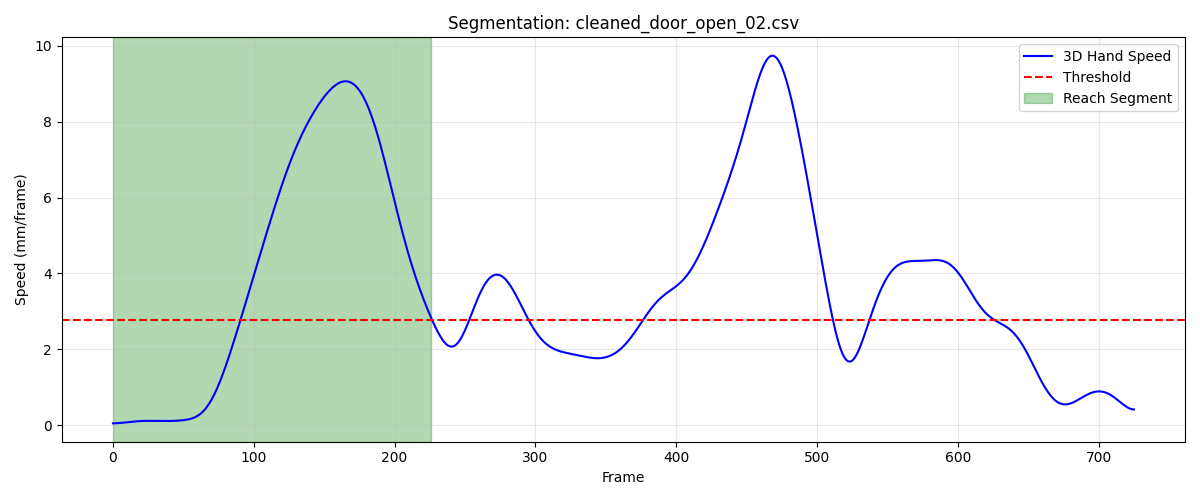

Values plotted in this chart, from the file beside it:
frame, sub_frame, shoulderr_x, shoulderr_y, shoulderr_z, humr1_x, humr1_y, humr1_z, humr2_x, humr2_y, humr2_z, humr3_x, humr3_y, humr3_z, humr4_x, humr4_y, humr4_z, humr5_x, humr5_y, humr5_z, humr6_x, humr6_y, humr6_z, humr7_x
1, 0, 185.3, -701.7, 702.4, 226.3, -682, 538.3, 236.3, -679.1, 466.2, 233.1, -734, 538, 182.7, -640.9, 513.3, 240.4, -740.9, 479.7, 196.1, -653.7, 460.5, 187.3
2, 0, 185.4, -701.5, 702.4, 226.3, -681.9, 538.3, 236.4, -679, 466.2, 233.2, -733.9, 537.9, 182.7, -640.8, 513.3, 240.5, -740.8, 479.7, 196.2, -653.5, 460.5, 187.4
3, 0, 185.5, -701.4, 702.4, 226.4, -681.8, 538.2, 236.4, -678.9, 466.2, 233.3, -733.8, 537.9, 182.8, -640.7, 513.3, 240.6, -740.7, 479.7, 196.3, -653.4, 460.5, 187.5
4, 0, 185.6, -701.3, 702.4, 226.4, -681.7, 538.2, 236.5, -678.8, 466.2, 233.3, -733.7, 537.9, 182.9, -640.6, 513.2, 240.6, -740.6, 479.7, 196.3, -653.3, 460.5, 187.6
5, 0, 185.6, -701.2, 702.4, 226.5, -681.6, 538.2, 236.6, -678.7, 466.1, 233.4, -733.6, 537.9, 182.9, -640.5, 513.2, 240.7, -740.4, 479.6, 196.4, -653.2, 460.5, 187.7
6, 0, 185.7, -701.1, 702.3, 226.6, -681.5, 538.2, 236.6, -678.6, 466.1, 233.5, -733.5, 537.9, 183, -640.4, 513.2, 240.8, -740.3, 479.6, 196.4, -653.1, 460.4, 187.8
7, 0, 185.8, -701, 702.3, 226.6, -681.4, 538.1, 236.7, -678.5, 466.1, 233.6, -733.4, 537.8, 183, -640.3, 513.2, 240.9, -740.2, 479.6, 196.5, -653, 460.4, 187.9
8, 0, 185.9, -700.9, 702.3, 226.7, -681.3, 538.1, 236.7, -678.4, 466, 233.7, -733.2, 537.8, 183, -640.2, 513.1, 241, -740.1, 479.6, 196.6, -652.9, 460.4, 188
9, 0, 186, -700.8, 702.3, 226.8, -681.2, 538.1, 236.8, -678.3, 466, 233.7, -733.1, 537.8, 183.1, -640.1, 513.1, 241.1, -740, 479.5, 196.6, -652.8, 460.3, 188.1
10, 0, 186.1, -700.7, 702.2, 226.9, -681, 538, 236.9, -678.2, 466, 233.8, -733, 537.8, 183.2, -640, 513.1, 241.2, -739.9, 479.5, 196.7, -652.7, 460.3, 188.2
11, 0, 186.1, -700.7, 702.2, 227, -681, 538, 236.9, -678.1, 465.9, 233.9, -732.9, 537.7, 183.2, -639.9, 513.1, 241.3, -739.8, 479.5, 196.8, -652.6, 460.3, 188.2
12, 0, 186.2, -700.6, 702.2, 227, -680.9, 538, 237, -678, 465.9, 234, -732.8, 537.7, 183.3, -639.8, 513, 241.4, -739.7, 479.5, 196.8, -652.6, 460.3, 188.3
13, 0, 186.3, -700.5, 702.2, 227.1, -680.8, 538, 237.1, -677.9, 465.9, 234.1, -732.7, 537.7, 183.4, -639.7, 513, 241.4, -739.6, 479.4, 196.9, -652.5, 460.2, 188.4
14, 0, 186.4, -700.4, 702.2, 227.2, -680.7, 537.9, 237.2, -677.9, 465.9, 234.1, -732.7, 537.7, 183.5, -639.7, 513, 241.5, -739.6, 479.4, 197.1, -652.4, 460.2, 188.5
15, 0, 186.5, -700.4, 702.2, 227.3, -680.7, 537.9, 237.3, -677.8, 465.9, 234.2, -732.6, 537.6, 183.6, -639.6, 513, 241.6, -739.5, 479.4, 197.2, -652.3, 460.2, 188.6
16, 0, 186.6, -700.3, 702.2, 227.4, -680.6, 537.9, 237.4, -677.7, 465.9, 234.3, -732.5, 537.6, 183.7, -639.5, 513, 241.7, -739.5, 479.4, 197.3, -652.3, 460.2, 188.6
17, 0, 186.7, -700.2, 702.2, 227.5, -680.6, 537.9, 237.5, -677.7, 465.9, 234.4, -732.5, 537.6, 183.9, -639.4, 513, 241.7, -739.4, 479.4, 197.4, -652.2, 460.2, 188.7
18, 0, 186.8, -700.2, 702.2, 227.7, -680.5, 537.9, 237.7, -677.6, 465.8, 234.5, -732.4, 537.6, 184, -639.4, 513, 241.8, -739.4, 479.4, 197.5, -652.1, 460.2, 188.8
19, 0, 186.9, -700.1, 702.2, 227.8, -680.5, 537.9, 237.8, -677.6, 465.8, 234.6, -732.4, 537.6, 184.1, -639.3, 513, 241.9, -739.3, 479.3, 197.7, -652.1, 460.2, 188.9
20, 0, 187, -700, 702.2, 227.9, -680.4, 537.9, 237.9, -677.5, 465.8, 234.7, -732.3, 537.6, 184.2, -639.2, 513, 242, -739.3, 479.3, 197.8, -652, 460.2, 189
21, 0, 187.2, -700, 702.2, 228, -680.3, 537.9, 238, -677.4, 465.8, 234.8, -732.2, 537.6, 184.4, -639.1, 513, 242.1, -739.2, 479.3, 197.9, -651.9, 460.2, 189.1
22, 0, 187.3, -699.9, 702.2, 228.1, -680.3, 537.9, 238.1, -677.3, 465.8, 235, -732.2, 537.6, 184.5, -639, 513, 242.2, -739.1, 479.3, 198, -651.9, 460.2, 189.2
23, 0, 187.4, -699.8, 702.2, 228.3, -680.2, 537.9, 238.2, -677.3, 465.8, 235.1, -732.1, 537.6, 184.6, -639, 513, 242.4, -739, 479.3, 198.1, -651.8, 460.2, 189.4
24, 0, 187.6, -699.7, 702.2, 228.4, -680.1, 537.9, 238.4, -677.2, 465.8, 235.3, -732, 537.6, 184.7, -638.9, 513, 242.5, -738.9, 479.3, 198.2, -651.7, 460.2, 189.5
25, 0, 187.7, -699.7, 702.2, 228.5, -680, 537.9, 238.5, -677.1, 465.8, 235.4, -731.9, 537.6, 184.9, -638.8, 513, 242.6, -738.8, 479.3, 198.3, -651.6, 460.1, 189.6
26, 0, 187.8, -699.6, 702.2, 228.6, -679.9, 537.9, 238.6, -677, 465.8, 235.6, -731.8, 537.6, 185, -638.7, 512.9, 242.8, -738.7, 479.3, 198.4, -651.5, 460.1, 189.8
27, 0, 188, -699.5, 702.2, 228.8, -679.8, 537.8, 238.7, -676.9, 465.8, 235.7, -731.8, 537.6, 185.1, -638.7, 512.9, 242.9, -738.6, 479.3, 198.6, -651.5, 460.1, 189.9
28, 0, 188.1, -699.4, 702.1, 228.9, -679.7, 537.8, 238.9, -676.8, 465.8, 235.9, -731.7, 537.5, 185.2, -638.6, 512.9, 243.1, -738.5, 479.2, 198.7, -651.4, 460.1, 190.1
29, 0, 188.3, -699.3, 702.1, 229, -679.6, 537.8, 239.0, -676.7, 465.8, 236, -731.6, 537.5, 185.4, -638.5, 512.9, 243.2, -738.4, 479.2, 198.9, -651.3, 460.1, 190.2
30, 0, 188.4, -699.2, 702.1, 229.2, -679.5, 537.7, 239.1, -676.7, 465.7, 236.2, -731.5, 537.5, 185.5, -638.4, 512.8, 243.4, -738.4, 479.2, 199, -651.2, 460, 190.4
31, 0, 188.6, -699.1, 702.1, 229.3, -679.5, 537.7, 239.3, -676.6, 465.7, 236.3, -731.4, 537.4, 185.6, -638.3, 512.8, 243.5, -738.3, 479.2, 199.2, -651.1, 460, 190.5
32, 0, 188.7, -699, 702, 229.5, -679.4, 537.6, 239.4, -676.5, 465.6, 236.5, -731.3, 537.4, 185.8, -638.2, 512.7, 243.7, -738.2, 479.1, 199.3, -651, 460, 190.7
33, 0, 188.9, -698.9, 702, 229.6, -679.3, 537.6, 239.6, -676.4, 465.6, 236.6, -731.2, 537.4, 185.9, -638.2, 512.7, 243.9, -738.1, 479.1, 199.4, -651, 459.9, 190.8
34, 0, 189.1, -698.8, 701.9, 229.8, -679.2, 537.5, 239.7, -676.3, 465.5, 236.8, -731.1, 537.3, 186.1, -638.1, 512.6, 244, -738.1, 479.1, 199.6, -650.9, 459.9, 191
35, 0, 189.2, -698.7, 701.9, 229.9, -679.1, 537.5, 239.9, -676.2, 465.5, 237, -731, 537.3, 186.2, -638, 512.6, 244.2, -738, 479, 199.7, -650.8, 459.8, 191.1
36, 0, 189.4, -698.6, 701.9, 230.1, -679, 537.5, 240, -676.2, 465.4, 237.1, -730.9, 537.2, 186.3, -637.9, 512.5, 244.4, -737.9, 479, 199.8, -650.8, 459.8, 191.3
37, 0, 189.5, -698.5, 701.9, 230.2, -679, 537.4, 240.2, -676.1, 465.4, 237.3, -730.8, 537.2, 186.5, -637.9, 512.5, 244.5, -737.9, 478.9, 199.9, -650.7, 459.7, 191.5
38, 0, 189.7, -698.4, 701.8, 230.4, -678.9, 537.4, 240.3, -676, 465.4, 237.4, -730.8, 537.1, 186.6, -637.8, 512.5, 244.7, -737.8, 478.9, 200, -650.7, 459.7, 191.6
39, 0, 189.9, -698.4, 701.8, 230.5, -678.8, 537.3, 240.4, -676, 465.3, 237.6, -730.7, 537.1, 186.8, -637.8, 512.4, 244.8, -737.7, 478.9, 200.1, -650.6, 459.7, 191.8
40, 0, 190, -698.3, 701.8, 230.6, -678.8, 537.3, 240.6, -675.9, 465.3, 237.7, -730.6, 537.1, 186.9, -637.7, 512.4, 245, -737.7, 478.9, 200.3, -650.6, 459.6, 191.9
41, 0, 190.2, -698.2, 701.8, 230.8, -678.7, 537.3, 240.7, -675.8, 465.3, 237.9, -730.5, 537.1, 187, -637.7, 512.4, 245.1, -737.6, 478.8, 200.4, -650.5, 459.6, 192
42, 0, 190.4, -698.1, 701.8, 230.9, -678.6, 537.3, 240.8, -675.8, 465.2, 238.1, -730.4, 537.1, 187.2, -637.6, 512.3, 245.3, -737.5, 478.8, 200.5, -650.5, 459.6, 192.1
43, 0, 190.6, -698, 701.8, 231.1, -678.6, 537.2, 241, -675.8, 465.2, 238.2, -730.4, 537, 187.3, -637.6, 512.3, 245.4, -737.5, 478.8, 200.7, -650.4, 459.6, 192.2
44, 0, 190.8, -697.9, 701.7, 231.2, -678.5, 537.2, 241.1, -675.7, 465.2, 238.4, -730.3, 537, 187.5, -637.5, 512.3, 245.6, -737.4, 478.8, 200.8, -650.4, 459.5, 192.3
45, 0, 191, -697.9, 701.7, 231.4, -678.5, 537.2, 241.3, -675.7, 465.1, 238.6, -730.3, 537, 187.7, -637.5, 512.2, 245.7, -737.4, 478.8, 201, -650.4, 459.5, 192.5
46, 0, 191.2, -697.8, 701.7, 231.6, -678.4, 537.2, 241.4, -675.7, 465.1, 238.8, -730.3, 537, 187.8, -637.5, 512.2, 245.9, -737.4, 478.8, 201.2, -650.3, 459.5, 192.7
47, 0, 191.4, -697.7, 701.7, 231.8, -678.4, 537.1, 241.6, -675.7, 465.1, 239, -730.3, 537, 188, -637.4, 512.2, 246.1, -737.3, 478.8, 201.4, -650.3, 459.4, 192.8
48, 0, 191.6, -697.6, 701.7, 232, -678.4, 537.1, 241.8, -675.7, 465.1, 239.2, -730.2, 537, 188.2, -637.4, 512.1, 246.2, -737.3, 478.8, 201.6, -650.3, 459.4, 193
49, 0, 191.8, -697.5, 701.7, 232.2, -678.4, 537.1, 242, -675.7, 465, 239.4, -730.2, 537, 188.4, -637.4, 512.1, 246.4, -737.3, 478.8, 201.8, -650.3, 459.4, 193.2
50, 0, 192, -697.5, 701.7, 232.4, -678.3, 537.1, 242.2, -675.7, 465, 239.6, -730.2, 537, 188.6, -637.4, 512.1, 246.6, -737.3, 478.7, 202, -650.3, 459.4, 193.4
51, 0, 192.2, -697.4, 701.7, 232.6, -678.3, 537, 242.4, -675.7, 465, 239.8, -730.2, 537, 188.8, -637.4, 512.1, 246.8, -737.3, 478.7, 202.2, -650.3, 459.3, 193.5
52, 0, 192.5, -697.3, 701.7, 232.8, -678.3, 537, 242.6, -675.7, 464.9, 240, -730.2, 537, 189, -637.3, 512, 247, -737.3, 478.7, 202.4, -650.3, 459.3, 193.7
53, 0, 192.7, -697.2, 701.6, 233, -678.2, 537, 242.8, -675.6, 464.9, 240.3, -730.1, 536.9, 189.2, -637.3, 512, 247.3, -737.3, 478.7, 202.6, -650.3, 459.2, 193.8
54, 0, 192.9, -697.1, 701.6, 233.3, -678.2, 537, 243, -675.6, 464.9, 240.5, -730.1, 536.9, 189.4, -637.3, 512, 247.5, -737.3, 478.7, 202.8, -650.3, 459.2, 194
55, 0, 193.2, -697, 701.6, 233.5, -678.1, 536.9, 243.2, -675.6, 464.8, 240.7, -730, 536.9, 189.6, -637.2, 511.9, 247.7, -737.3, 478.7, 203, -650.3, 459.2, 194.2
56, 0, 193.4, -696.9, 701.6, 233.7, -678.1, 536.9, 243.4, -675.6, 464.8, 240.9, -730, 536.9, 189.8, -637.2, 511.9, 247.9, -737.2, 478.7, 203.2, -650.3, 459.1, 194.5
57, 0, 193.6, -696.8, 701.6, 233.9, -678, 536.9, 243.7, -675.5, 464.8, 241.2, -729.9, 536.9, 190, -637.1, 511.9, 248.2, -737.2, 478.7, 203.4, -650.3, 459.1, 194.7
58, 0, 193.9, -696.7, 701.6, 234.2, -677.9, 536.9, 243.9, -675.5, 464.8, 241.4, -729.8, 536.9, 190.2, -637.1, 511.8, 248.4, -737.1, 478.7, 203.6, -650.2, 459.1, 195
59, 0, 194.1, -696.6, 701.6, 234.4, -677.8, 536.9, 244.1, -675.4, 464.7, 241.7, -729.7, 536.9, 190.4, -637, 511.8, 248.6, -737, 478.7, 203.8, -650.2, 459.1, 195.2
60, 0, 194.4, -696.4, 701.6, 234.6, -677.7, 536.9, 244.3, -675.3, 464.7, 241.9, -729.6, 536.9, 190.7, -636.9, 511.8, 248.9, -736.9, 478.7, 204, -650.1, 459.1, 195.5
... 167 more rows
